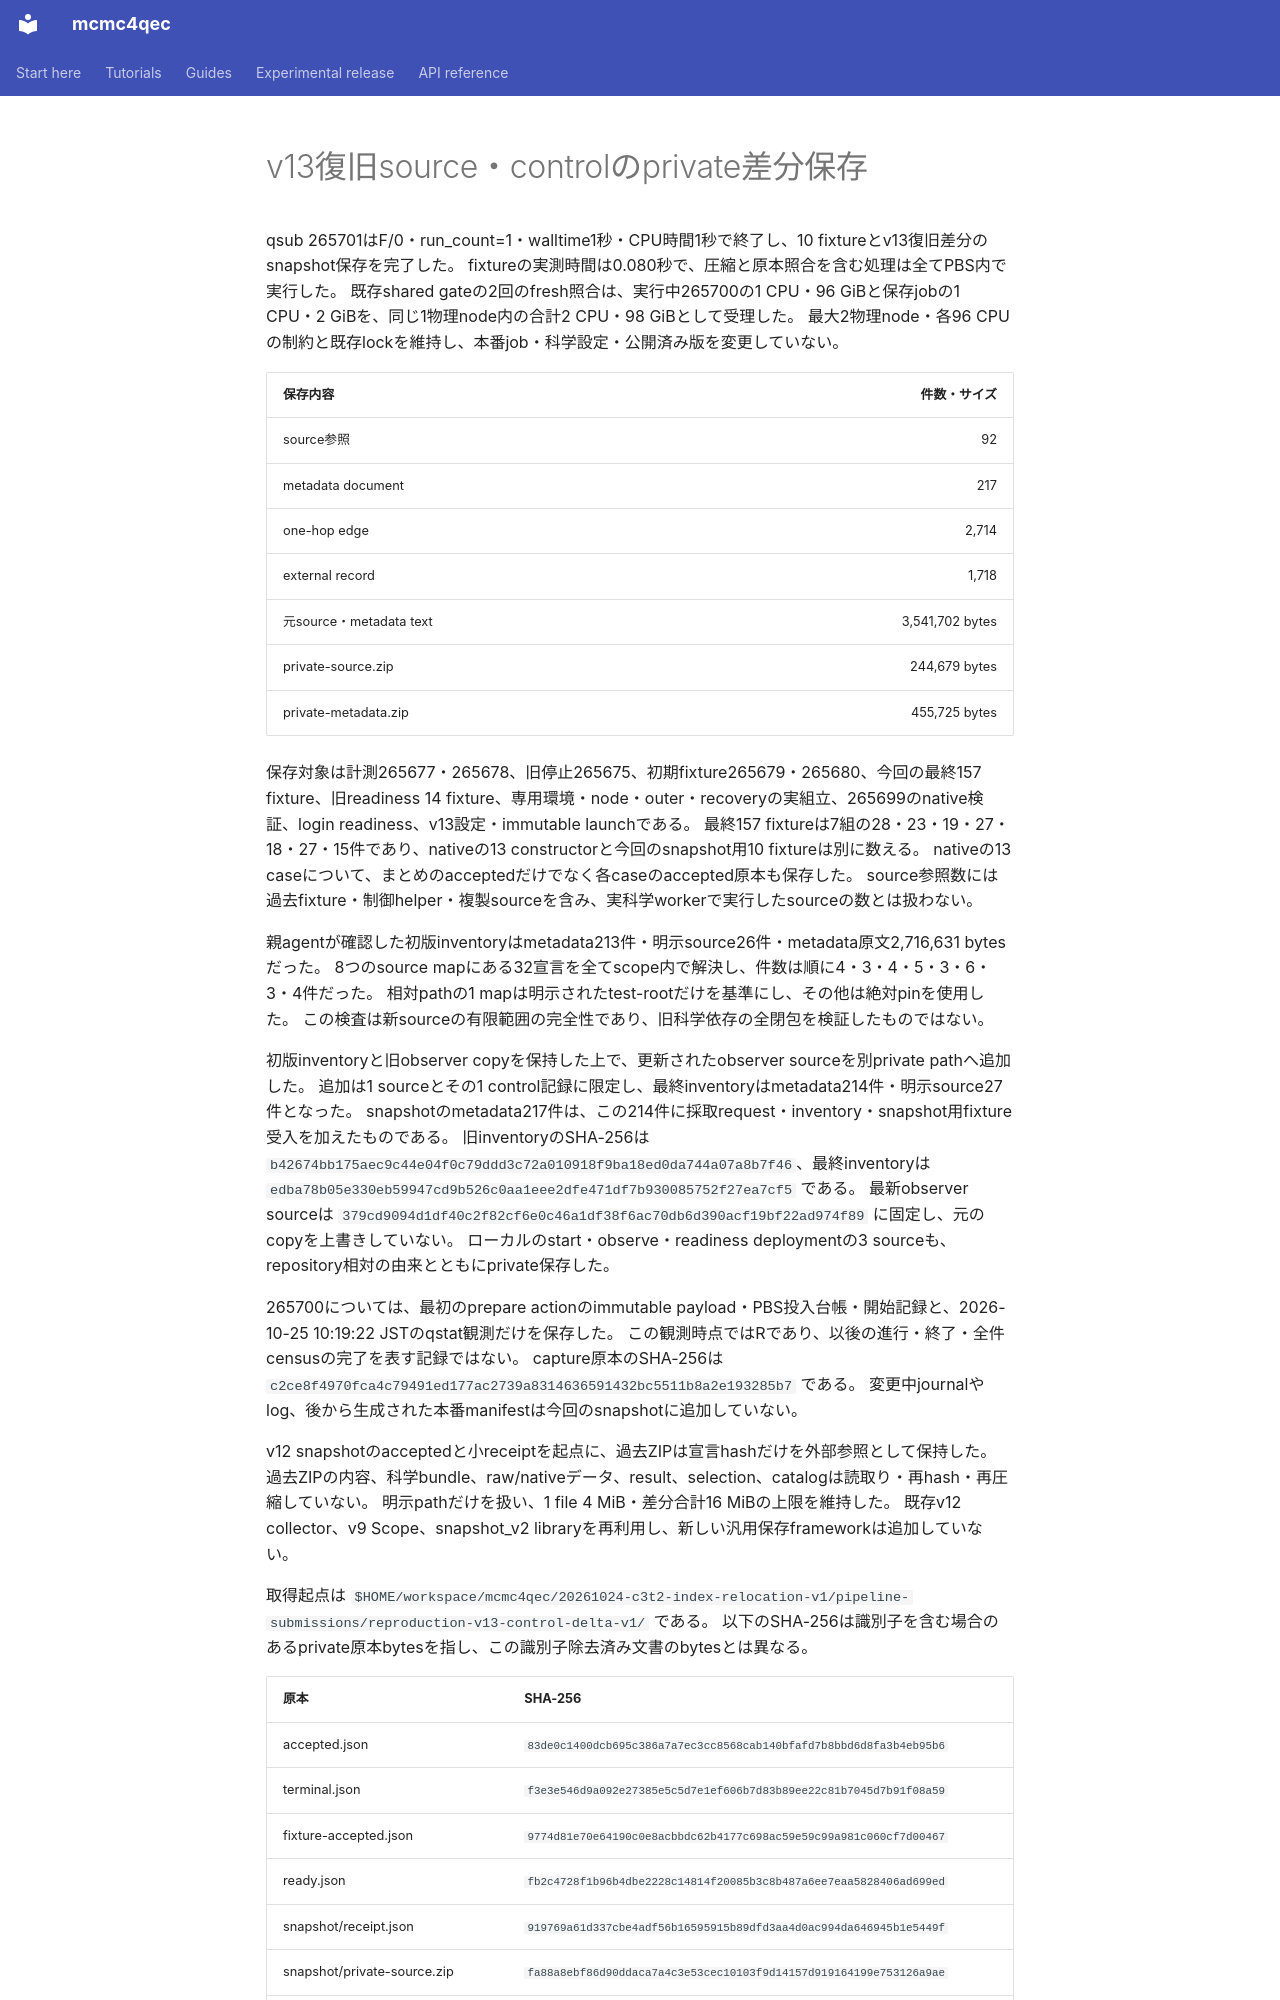

repository: junichiharuna/mcmc4qec · page: wp/finite_flow_v13_delta_snapshot_acceptance_2026-10-25_ja/index.html · generator: mkdocs

# v13復旧source・controlのprivate差分保存

qsub 265701はF/0・run_count=1・walltime1秒・CPU時間1秒で終了し、10 fixtureとv13復旧差分のsnapshot保存を完了した。
fixtureの実測時間は0.080秒で、圧縮と原本照合を含む処理は全てPBS内で実行した。
既存shared gateの2回のfresh照合は、実行中265700の1 CPU・96 GiBと保存jobの1 CPU・2 GiBを、同じ1物理node内の合計2 CPU・98 GiBとして受理した。
最大2物理node・各96 CPUの制約と既存lockを維持し、本番job・科学設定・公開済み版を変更していない。

| 保存内容 | 件数・サイズ |
|---|---:|
| source参照 | 92 |
| metadata document | 217 |
| one-hop edge | 2,714 |
| external record | 1,718 |
| 元source・metadata text | 3,541,702 bytes |
| private-source.zip | 244,679 bytes |
| private-metadata.zip | 455,725 bytes |

保存対象は計測265677・265678、旧停止265675、初期fixture265679・265680、今回の最終157 fixture、旧readiness 14 fixture、専用環境・node・outer・recoveryの実組立、265699のnative検証、login readiness、v13設定・immutable launchである。
最終157 fixtureは7組の28・23・19・27・18・27・15件であり、nativeの13 constructorと今回のsnapshot用10 fixtureは別に数える。
nativeの13 caseについて、まとめのacceptedだけでなく各caseのaccepted原本も保存した。
source参照数には過去fixture・制御helper・複製sourceを含み、実科学workerで実行したsourceの数とは扱わない。

親agentが確認した初版inventoryはmetadata213件・明示source26件・metadata原文2,716,631 bytesだった。
8つのsource mapにある32宣言を全てscope内で解決し、件数は順に4・3・4・5・3・6・3・4件だった。
相対pathの1 mapは明示されたtest-rootだけを基準にし、その他は絶対pinを使用した。
この検査は新sourceの有限範囲の完全性であり、旧科学依存の全閉包を検証したものではない。

初版inventoryと旧observer copyを保持した上で、更新されたobserver sourceを別private pathへ追加した。
追加は1 sourceとその1 control記録に限定し、最終inventoryはmetadata214件・明示source27件となった。
snapshotのmetadata217件は、この214件に採取request・inventory・snapshot用fixture受入を加えたものである。
旧inventoryのSHA-256は `b42674bb175aec9c44e04f0c79ddd3c72a010918f9ba18ed0da744a07a8b7f46`、最終inventoryは `edba78b05e330eb59947cd9b526c0aa1eee2dfe471df7b930085752f27ea7cf5` である。
最新observer sourceは `379cd9094d1df40c2f82cf6e0c46a1df38f6ac70db6d390acf19bf22ad974f89` に固定し、元のcopyを上書きしていない。
ローカルのstart・observe・readiness deploymentの3 sourceも、repository相対の由来とともにprivate保存した。

265700については、最初のprepare actionのimmutable payload・PBS投入台帳・開始記録と、2026-10-25 10:19:22 JSTのqstat観測だけを保存した。
この観測時点ではRであり、以後の進行・終了・全件censusの完了を表す記録ではない。
capture原本のSHA-256は `c2ce8f4970fca4c79491ed177ac2739a8314636591432bc5511b8a2e193285b7` である。
変更中journalやlog、後から生成された本番manifestは今回のsnapshotに追加していない。

v12 snapshotのacceptedと小receiptを起点に、過去ZIPは宣言hashだけを外部参照として保持した。
過去ZIPの内容、科学bundle、raw/nativeデータ、result、selection、catalogは読取り・再hash・再圧縮していない。
明示pathだけを扱い、1 file 4 MiB・差分合計16 MiBの上限を維持した。
既存v12 collector、v9 Scope、snapshot_v2 libraryを再利用し、新しい汎用保存frameworkは追加していない。

取得起点は `$HOME/workspace/mcmc4qec/20261024-c3t2-index-relocation-v1/pipeline-submissions/reproduction-v13-control-delta-v1/` である。
以下のSHA-256は識別子を含む場合のあるprivate原本bytesを指し、この識別子除去済み文書のbytesとは異なる。

| 原本 | SHA-256 |
|---|---|
| accepted.json | `83de0c1400dcb695c386a7a7ec3cc8568cab140bfafd7b8bbd6d8fa3b4eb95b6` |
| terminal.json | `f3e3e546d9a092e27385e5c5d7e1ef606b7d83b89ee22c81b7045d7b91f08a59` |
| fixture-accepted.json | `9774d81e70e64190c0e8acbbdc62b4177c698ac59e59c99a981c060cf7d00467` |
| ready.json | `fb2c4728f1b96b4dbe2228c14814f20085b3c8b487a6ee7eaa5828406ad699ed` |
| snapshot/receipt.json | `919769a61d337cbe4adf56b16595915b89dfd3aa4d0ac994da646945b1e5449f` |
| snapshot/private-source.zip | `fa88a8ebf86d90ddaca7a4c3e53cec10103f9d14157d919164199e753126a9ae` |
| snapshot/private-metadata.zip | `940140b1bfd7a4ec27fa028011959b71bddcde008e44e80a6b3b5cf00c6033d5` |
